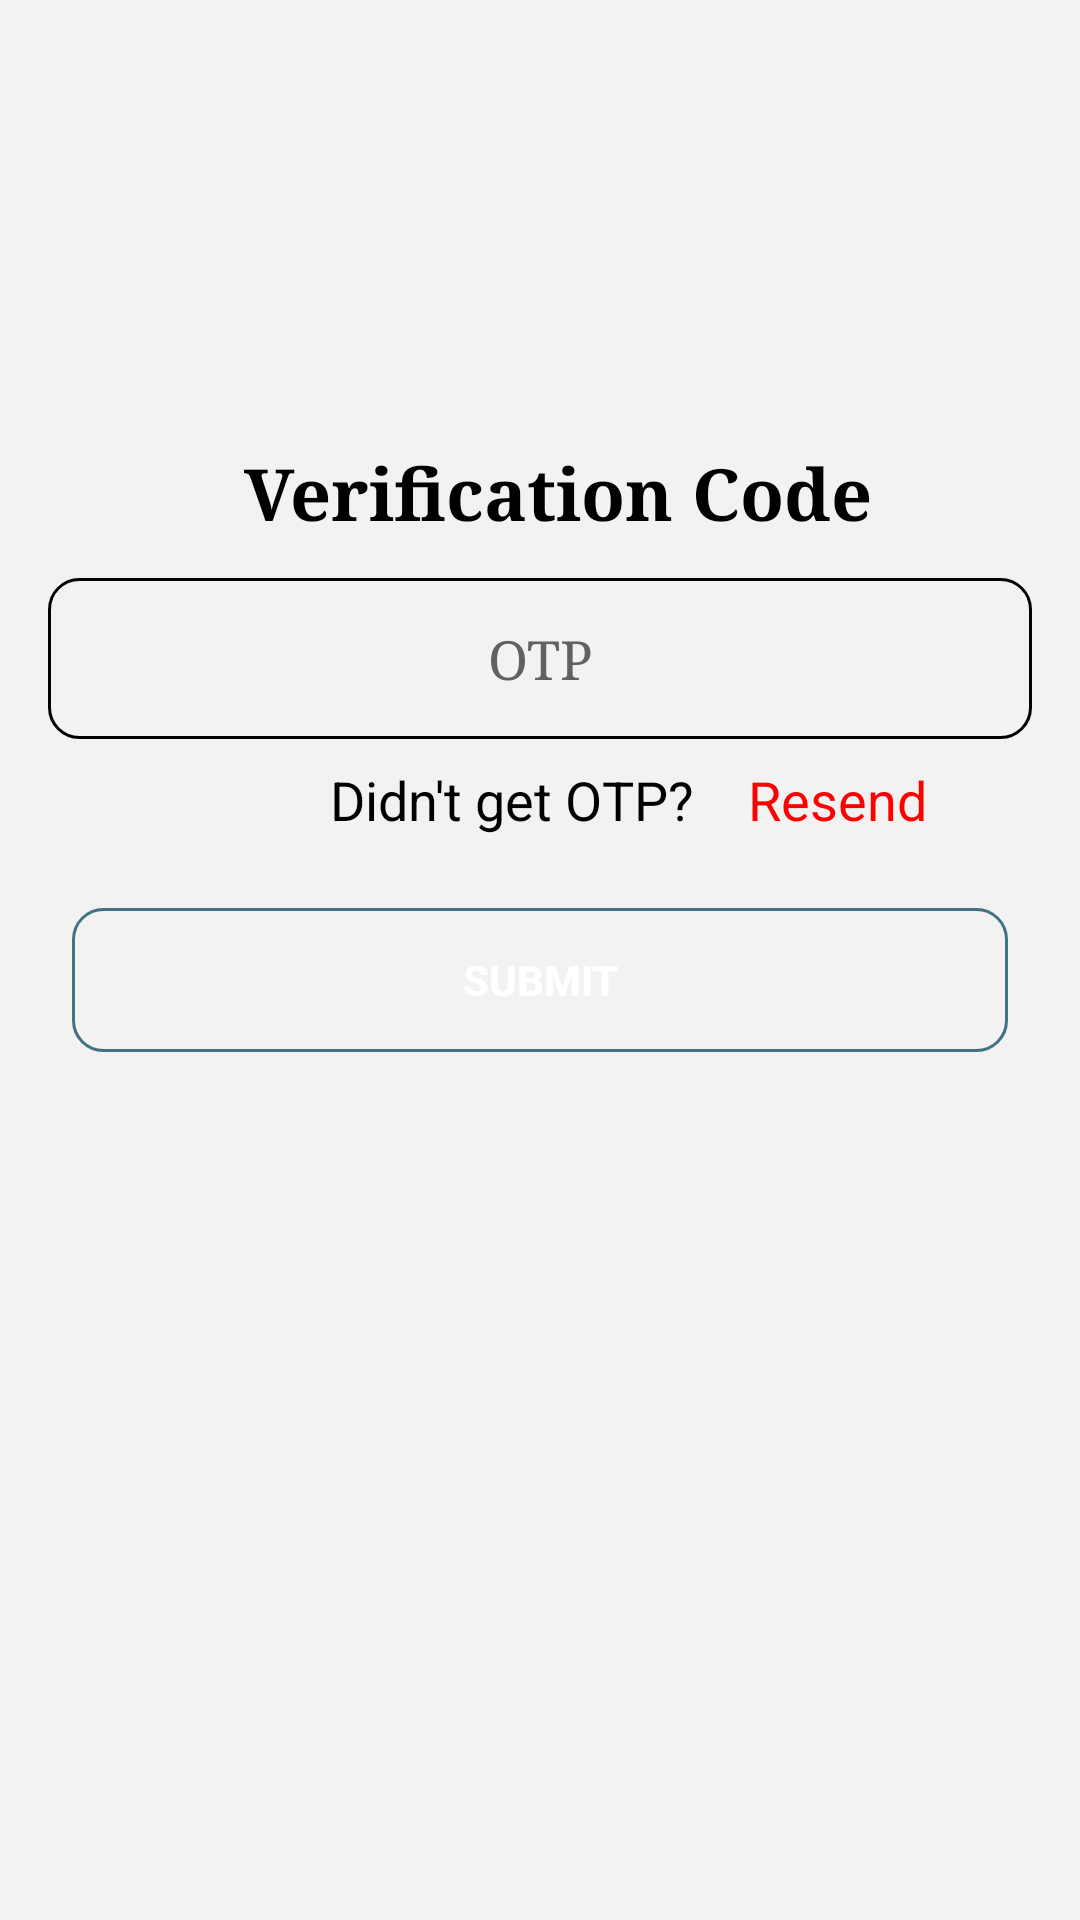

Produce the Android XML layout that renders to this screen, including the resource entries it uses.
<!-- AndroidManifest.xml: application theme Theme.EnglishSpeakingLessons -->
<!-- res/layout/activity_fill_signup_otp.xml -->
<?xml version="1.0" encoding="utf-8"?>
<androidx.constraintlayout.widget.ConstraintLayout xmlns:android="http://schemas.android.com/apk/res/android"
    xmlns:app="http://schemas.android.com/apk/res-auto"
    xmlns:tools="http://schemas.android.com/tools"
    android:layout_width="match_parent"
    android:layout_height="match_parent"
    android:background="@color/grey"
    tools:context=".api.activity.Fill_OTP_Signup_Activity">


    <TextView
        android:id="@+id/textView4"
        android:layout_width="wrap_content"
        android:layout_height="wrap_content"
        android:layout_marginTop="148dp"
        android:text="Verification Code"
        android:textColor="@color/black"
        android:textSize="24dp"
        android:textStyle="bold"
        android:fontFamily="serif"
        app:layout_constraintEnd_toEndOf="parent"
        app:layout_constraintHorizontal_bias="0.54"
        app:layout_constraintStart_toStartOf="parent"
        app:layout_constraintTop_toTopOf="parent" />

    <EditText
        android:id="@+id/OTPCodeEditText"
        android:layout_width="match_parent"
        android:layout_height="wrap_content"
        android:layout_marginStart="16dp"
        android:layout_marginTop="12dp"
        android:layout_marginEnd="16dp"
        android:background="@drawable/textview_border"
        android:textColorHint="@color/darker_grey"
        android:hint="OTP"
        android:padding="15dp"
        android:fontFamily="serif"
        android:textColor="@color/black"
        android:textAlignment="center"
        app:layout_constraintEnd_toEndOf="parent"
        app:layout_constraintStart_toStartOf="parent"
        app:layout_constraintTop_toBottomOf="@+id/textView4" />

    <TextView
        android:id="@+id/textView7"
        android:layout_width="wrap_content"
        android:layout_height="wrap_content"
        android:layout_marginStart="110dp"
        android:layout_marginTop="8dp"
        android:text="Didn't get OTP?"
        android:textSize="18dp"
        android:textColor="#000000"
        app:layout_constraintStart_toStartOf="parent"
        app:layout_constraintTop_toBottomOf="@+id/OTPCodeEditText" />

    <TextView
        android:id="@+id/resendBtn"
        android:layout_width="wrap_content"
        android:layout_height="wrap_content"
        android:layout_marginStart="18dp"
        android:layout_marginTop="8dp"
        android:text="Resend"
        android:textColor="#FF0000"
        android:textSize="18dp"
        app:layout_constraintStart_toEndOf="@+id/textView7"
        app:layout_constraintTop_toBottomOf="@+id/OTPCodeEditText" />

    <Button
        android:id="@+id/submitBtn"
        android:layout_width="match_parent"
        android:layout_height="wrap_content"
        android:layout_marginStart="24dp"
        android:layout_marginTop="24dp"
        android:layout_marginEnd="24dp"
        android:background="@drawable/btn_round_border"
        android:text="Submit"
        android:textColor="@color/white"
        android:textStyle="bold"
        app:layout_constraintEnd_toEndOf="parent"
        app:layout_constraintStart_toStartOf="parent"
        app:layout_constraintTop_toBottomOf="@+id/textView7" />

</androidx.constraintlayout.widget.ConstraintLayout>
<!-- resources referenced by this layout -->
<resources>
  <color name="black">#FF000000</color>
  <color name="darker_grey">#616161</color>
  <color name="grey">#F2F2F2</color>
  <color name="white">#FFFFFF</color>
  <!-- drawable btn_round_border (drawable) -->
  <?xml version="1.0" encoding="utf-8"?>
  <shape android:shape="rectangle" xmlns:android="http://schemas.android.com/apk/res/android">
      <stroke android:color="@color/primary_btn_background"
          android:width="1dp"
          />
      <corners android:radius="10dp"/>
  </shape>
  <!-- drawable textview_border (drawable) -->
  <?xml version="1.0" encoding="utf-8"?>
  <shape android:shape="rectangle" xmlns:android="http://schemas.android.com/apk/res/android">
      <stroke android:color="@color/black"
          android:width="1dp"
          />
      <corners android:radius="10dp"/>
  </shape>
  <style name="Theme.EnglishSpeakingLessons" parent="Theme.MaterialComponents.DayNight.NoActionBar">
          
          <item name="colorPrimary">@color/primary_btn_background</item>
  
          <item name="colorOnPrimary">@color/primary_btn_background</item>
          
          <item name="colorSecondary">@color/teal_200</item>
          <item name="colorSecondaryVariant">@color/teal_700</item>
          <item name="colorOnSecondary">@color/black</item>
          
          <item name="android:statusBarColor" tools:targetApi="l">?attr/colorPrimaryVariant</item>
          
      </style>
  <color name="primary_btn_background">#407284</color>
  <color name="teal_200">#FF03DAC5</color>
  <color name="teal_700">#FF018786</color>
</resources>
